Image classification data set "processed" (Shayanthavi/Brain-Tumer-MRI-Classifier on GitHub). Class labels (4): glioma, meningioma, no tumor, pituitary tumor.

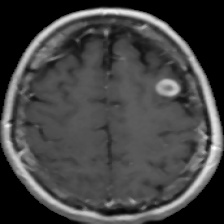
Label: glioma

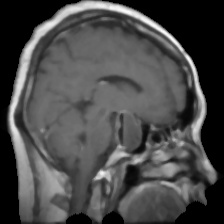
Label: pituitary tumor

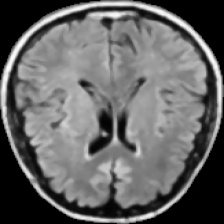
Label: no tumor

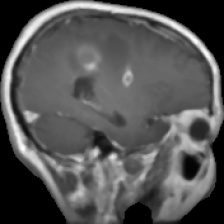
Label: glioma

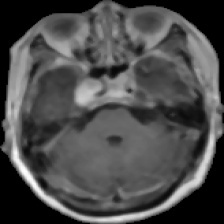
Label: meningioma

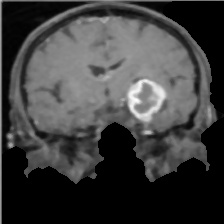
Label: meningioma
